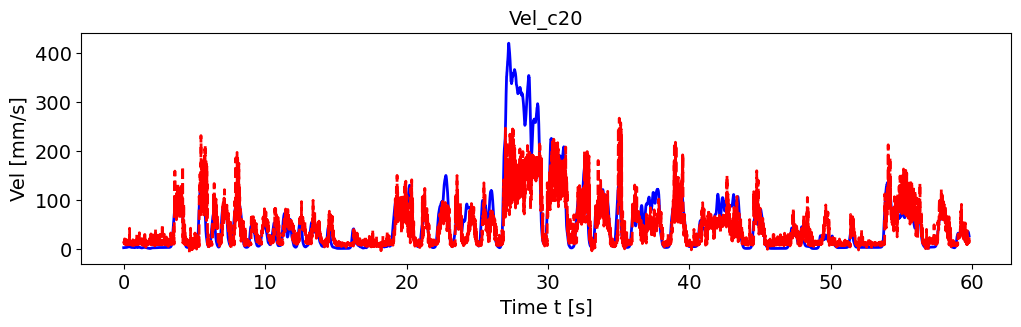

The file beside this chart, header and first rows:
, pred_vel, pred_vel_x, pred_vel_y, label_vel, label_vel_x, label_vel_y
0, 9.508, -2.71, -3.088, 1.88, -0.8222, 1.686
1, 10.06, -0.2481, -6.73, 1.896, -0.8297, 1.7
2, 10.12, -0.6364, 0.3345, 1.91, -0.8359, 1.713
3, 14.37, -4.353, -6.912, 1.921, -0.8408, 1.724
4, 11.97, -1.729, -3.671, 1.932, -0.8448, 1.734
5, 10.11, -1.716, -0.6709, 1.941, -0.8479, 1.742
6, 10.29, -1.871, -5.599, 1.95, -0.8503, 1.75
7, 19.81, -1.896, -1.627, 1.958, -0.8519, 1.758
8, 14.85, -4.681, -6.248, 1.965, -0.8528, 1.765
9, 10.84, -1.037, 0.1339, 1.972, -0.8531, 1.772
10, 9.717, -1.146, -4.113, 1.98, -0.8527, 1.78
11, 10.74, -4.13, -1.911, 1.988, -0.8517, 1.788
12, 8.438, -1.083, -0.4661, 1.996, -0.8501, 1.796
13, 10.21, -3.976, -1.613, 2.005, -0.8477, 1.806
14, 19.3, -1.738, -0.04161, 2.015, -0.8445, 1.817
15, 10.61, -1.151, -3.507, 2.026, -0.8404, 1.829
16, 10.28, -0.9516, -10.34, 2.039, -0.8353, 1.843
17, 18.49, -6.1, -6.366, 2.054, -0.8291, 1.859
18, 9.3, -3.759, -1.738, 2.072, -0.8215, 1.879
19, 10.47, -2.141, -7.507, 2.092, -0.8123, 1.901
20, 9.665, -2.456, -2.906, 2.117, -0.8013, 1.928
21, 9.717, -1.431, 1.341, 2.146, -0.788, 1.96
22, 7.418, -3.274, 2.802, 2.18, -0.7722, 1.997
23, 8.398, -0.8294, -0.8916, 2.22, -0.7533, 2.042
24, 16.99, -1.621, -4.419, 2.268, -0.7308, 2.094
25, 8.554, -2.623, -1.048, 2.324, -0.704, 2.157
26, 10.32, -0.356, 3.152, 2.392, -0.6721, 2.231
27, 12.43, 0.2567, 1.775, 2.472, -0.6341, 2.319
28, 13.81, 0.09706, -0.1521, 2.566, -0.5889, 2.424
29, 13.47, -3.811, -4.873, 2.679, -0.5352, 2.549
30, 9.898, -0.9134, 0.1699, 2.814, -0.4713, 2.697
31, 20.28, -1.604, 2.138, 2.973, -0.3953, 2.873
32, 7.819, -2.912, -2.223, 3.107, -0.3311, 3.02
33, 11.26, -2.805, -4.949, 3.219, -0.2769, 3.143
34, 8.173, -2.153, -0.7277, 3.313, -0.231, 3.245
35, 10.31, 0.1642, -10.09, 3.391, -0.1921, 3.33
36, 10.06, -0.4209, 1.983, 3.456, -0.1588, 3.4
37, 9.854, -0.5693, -0.757, 3.51, -0.1304, 3.457
38, 8.528, -2.126, -3.559, 3.554, -0.1059, 3.503
39, 9.907, -0.7512, 0.5599, 3.59, -0.08451, 3.54
40, 16.37, -0.642, 3.192, 3.619, -0.06569, 3.567
41, 8.137, 0.414, 1.839, 3.642, -0.04884, 3.587
42, 7.686, 0.7286, -5.453, 3.659, -0.03346, 3.599
43, 18.4, -3.224, -7.807, 3.671, -0.01908, 3.604
44, 19.18, -0.1129, -9.032, 3.678, -0.005274, 3.603
45, 10.27, -1.396, -2.278, 3.68, 0.008375, 3.595
46, 12.8, -1.76, -0.1833, 3.678, 0.02227, 3.58
47, 8.883, -2.03, -1.116, 3.672, 0.03684, 3.557
48, 9.139, -1.393, -2.672, 3.661, 0.05252, 3.526
49, 8.267, -4.446, -6.692, 3.645, 0.06977, 3.486
50, 41.65, -8.898, -10.97, 3.623, 0.08911, 3.436
51, 9.895, -1.948, -3.342, 3.595, 0.1111, 3.374
52, 10.21, -1.61, -1.536, 3.56, 0.1365, 3.299
53, 9.007, -1.23, 0.6482, 3.517, 0.1659, 3.207
54, 8.795, -3.493, 1.167, 3.465, 0.2003, 3.097
55, 10.53, -1.625, -10.86, 3.402, 0.2408, 2.965
56, 12.31, -4.978, -0.3868, 3.325, 0.2884, 2.807
57, 13.03, -3.47, 10.97, 3.234, 0.3447, 2.618
58, 10.21, -1.062, 0.4756, 3.125, 0.4114, 2.393
59, 9.843, -0.1557, 2.185, 2.995, 0.4904, 2.125
... 7,106 more rows
